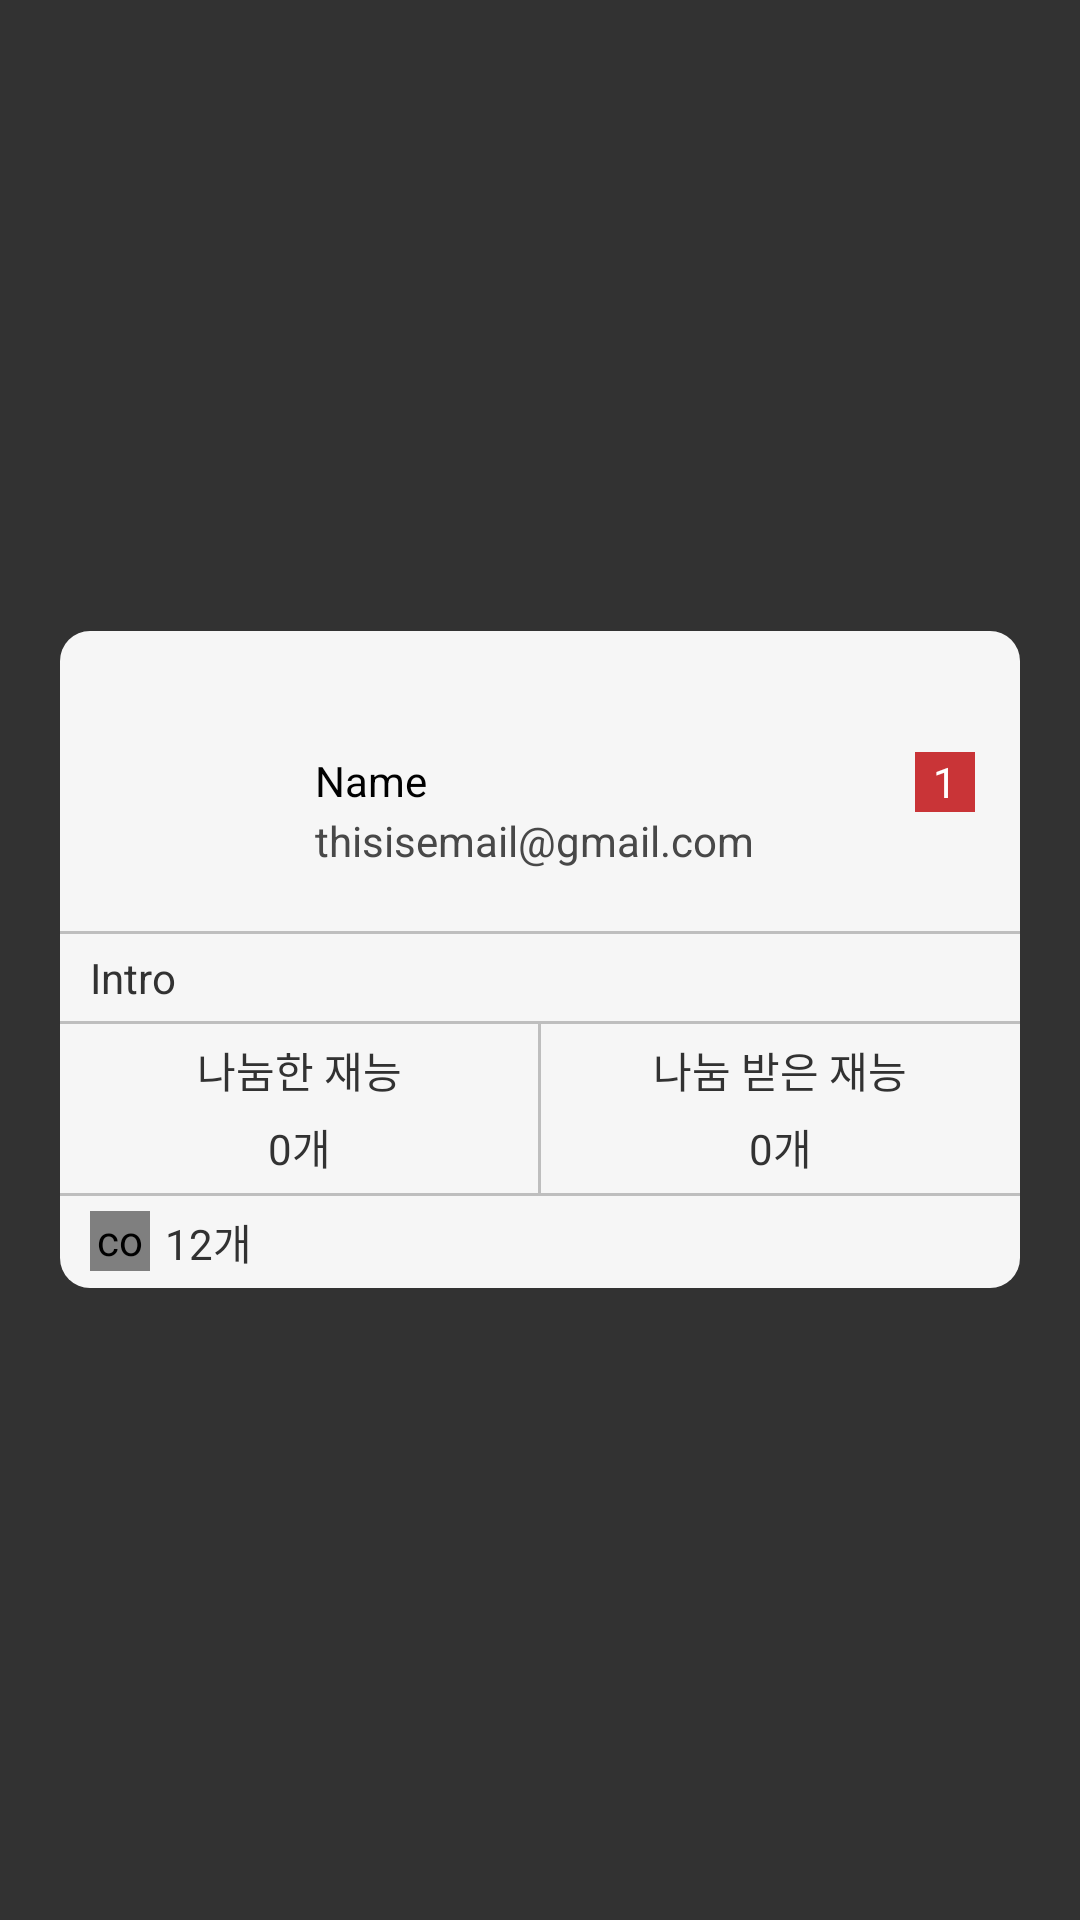

The Android layout XML behind this screen, and the referenced resources:
<!-- AndroidManifest.xml: activity theme TransparentTheme -->
<!-- res/layout/activity_profile.xml -->
<?xml version="1.0" encoding="utf-8"?>
<FrameLayout xmlns:android="http://schemas.android.com/apk/res/android"
    xmlns:tools="http://schemas.android.com/tools"
    xmlns:app="http://schemas.android.com/apk/res-auto"
    android:id="@+id/activity_profile"
    android:layout_width="match_parent"
    android:layout_height="match_parent"
    android:background="@color/transparent"
    tools:context="tk.twpooi.tuetue.StartActivity"
    >

    <RelativeLayout
        android:layout_width="320dp"
        android:layout_height="wrap_content"
        android:layout_gravity="center"
        android:background="@drawable/profile_background"
        >

        <RelativeLayout
            android:id="@+id/topbar"
            android:layout_width="match_parent"
            android:layout_height="20dp"
            android:background="@drawable/profile_top_background"
            >

        </RelativeLayout>

        <LinearLayout
            android:id="@+id/li_profile"
            android:layout_below="@+id/topbar"
            android:layout_width="match_parent"
            android:layout_height="wrap_content">

            <RelativeLayout
                android:layout_width="wrap_content"
                android:layout_height="wrap_content">

                <ImageView
                    android:id="@+id/rl_profile_img"
                    android:layout_width="80dp"
                    android:layout_height="80dp"
                    android:padding="10dp"
                    />


                <LinearLayout
                    android:layout_width="match_parent"
                    android:layout_height="wrap_content"
                    android:orientation="vertical"
                    android:layout_centerVertical="true"
                    android:layout_toRightOf="@+id/rl_profile_img"
                    android:padding="5dp"
                    >

                    <RelativeLayout
                        android:layout_width="match_parent"
                        android:layout_height="wrap_content">

                        <TextView
                            android:id="@+id/nickname"
                            android:layout_toLeftOf="@+id/rank"
                            android:layout_width="match_parent"
                            android:layout_height="wrap_content"
                            android:text="Name"
                            android:textColor="@color/black"
                            android:layout_alignParentLeft="true"
                            />

                        <TextView
                            android:id="@+id/rank"
                            android:layout_width="20dp"
                            android:layout_height="20dp"
                            android:layout_alignParentRight="true"
                            android:layout_marginRight="10dp"
                            android:text="1"
                            android:gravity="center"
                            android:background="@color/red"
                            android:textColor="@color/white"
                            />

                    </RelativeLayout>

                    <TextView
                        android:id="@+id/email"
                        android:layout_width="match_parent"
                        android:layout_height="wrap_content"
                        android:text="thisisemail@gmail.com"
                        android:textColor="@color/dark_gray"
                        />

                </LinearLayout>


            </RelativeLayout>

        </LinearLayout>



        <View
            android:id="@+id/profile_line"
            android:layout_below="@+id/li_profile"
            android:layout_width="match_parent"
            android:layout_height="1dip"
            android:background="#bebebe"
            />

        <TextView
            android:id="@+id/intro"
            android:layout_below="@+id/profile_line"
            android:layout_width="match_parent"
            android:layout_height="wrap_content"
            android:paddingLeft="10dp"
            android:paddingRight="10dp"
            android:paddingTop="5dp"
            android:paddingBottom="5dp"
            android:text="Intro"
            />

        <View
            android:id="@+id/intro_line"
            android:layout_below="@+id/intro"
            android:layout_width="match_parent"
            android:layout_height="1dip"
            android:background="#bebebe"
            />

        <LinearLayout
            android:id="@+id/li_count"
            android:layout_below="@+id/intro_line"
            android:layout_width="match_parent"
            android:layout_height="wrap_content"
            android:weightSum="2"
            >

            <LinearLayout
                android:layout_weight="1"
                android:layout_width="0dp"
                android:layout_height="wrap_content"
                android:layout_gravity="center_vertical"
                android:orientation="vertical"
                >

                <TextView
                    android:layout_width="match_parent"
                    android:layout_height="wrap_content"
                    android:text="나눔한 재능"
                    android:gravity="center_horizontal"
                    android:layout_marginTop="5dp"
                    android:layout_marginBottom="5dp"
                    />

                <TextView
                    android:id="@+id/tutor_count"
                    android:layout_width="match_parent"
                    android:layout_height="wrap_content"
                    android:text="0개"
                    android:gravity="center_horizontal"
                    android:layout_marginBottom="5dp"
                    />

            </LinearLayout>


            <View
                android:layout_below="@+id/li_profile"
                android:layout_width="1dip"
                android:layout_height="match_parent"
                android:background="#bebebe"
                />

            <LinearLayout
                android:layout_weight="1"
                android:layout_width="0dp"
                android:layout_height="wrap_content"
                android:orientation="vertical"
                android:layout_gravity="center_vertical"
                >

                <TextView
                    android:layout_width="match_parent"
                    android:layout_height="wrap_content"
                    android:text="나눔 받은 재능"
                    android:gravity="center_horizontal"
                    android:layout_marginTop="5dp"
                    android:layout_marginBottom="5dp"
                    />

                <TextView
                    android:id="@+id/tutee_count"
                    android:layout_width="match_parent"
                    android:layout_height="wrap_content"
                    android:text="0개"
                    android:gravity="center_horizontal"
                    android:layout_marginBottom="5dp"
                    />

            </LinearLayout>

        </LinearLayout>

        <View
            android:id="@+id/count_line"
            android:layout_below="@+id/li_count"
            android:layout_width="match_parent"
            android:layout_height="1dip"
            android:background="#bebebe"
            />



        <RelativeLayout
            android:layout_below="@+id/count_line"
            android:layout_width="match_parent"
            android:layout_height="wrap_content"
            android:paddingLeft="10dp"
            android:paddingTop="5dp"
            android:paddingBottom="5dp"
            android:paddingRight="10dp"
            android:gravity="center_vertical"
            >

            <com.sackcentury.shinebuttonlib.ShineButton
                android:id="@+id/heartBtn"
                android:layout_width="20dp"
                android:layout_height="20dp"
                android:layout_alignParentLeft="true"
                android:src="@android:color/darker_gray"
                app:btn_color="@android:color/darker_gray"
                app:btn_fill_color="@color/red_btn_bg_color"
                app:allow_random_color="false"
                app:siShape="@raw/heart"
                />

            <TextView
                android:id="@+id/interest"
                android:layout_toRightOf="@+id/heartBtn"
                android:layout_width="match_parent"
                android:layout_height="wrap_content"
                android:layout_marginLeft="5dp"
                android:text="12개"
                />

        </RelativeLayout>

    </RelativeLayout>

</FrameLayout>
<!-- resources referenced by this layout -->
<resources>
  <color name="black">#000000</color>
  <color name="dark_gray">#484848</color>
  <color name="red">#FFC93437</color>
  <color name="transparent">#CD000000</color>
  <color name="white">#FFFFFF</color>
  <!-- drawable profile_background (drawable) -->
  <?xml version="1.0" encoding="utf-8"?>
  <shape xmlns:android="http://schemas.android.com/apk/res/android"
      >
      <solid android:color="@color/background_color"/>
  
      
          
          
          
          
      <corners
          android:radius="10dp"/>
  </shape>
  <!-- drawable profile_top_background (drawable) -->
  <?xml version="1.0" encoding="utf-8"?>
  <shape xmlns:android="http://schemas.android.com/apk/res/android"
      >
      <solid android:color="@color/red_btn_bg_pressed_color"/>
  
      
          
          
          
          
      <corners
          android:topLeftRadius="10dp"
          android:topRightRadius="10dp"/>
  </shape>
  <style name="TransparentTheme" parent="@android:style/Theme.Holo.Light">
          <item name="android:windowBackground">@null</item>
          <item name="android:actionBarStyle">@style/ActionBarStyle.Transparent</item>
          <item name="android:windowActionBarOverlay">true</item>
          <item name="android:windowContentOverlay">@null</item>
          <item name="colorPrimary">@color/colorPrimary</item>
          <item name="colorPrimaryDark">@color/colorPrimaryDark</item>
          <item name="colorAccent">@color/colorAccent</item>
      </style>
  <color name="background_color">#f6f6f6</color>
  <style name="ActionBarStyle.Transparent" parent="@android:style/Widget.ActionBar">
          <item name="android:background">@null</item>
          <item name="android:displayOptions">homeAsUp|showHome|showTitle</item>
          <item name="android:titleTextStyle">@style/ActionBarStyle.Transparent.TitleTextStyle</item>
      </style>
  <color name="colorPrimary">#CD5B55</color>
  <color name="colorPrimaryDark">@color/colorPrimary</color>
  <color name="colorAccent">#FF4081</color>
  <style name="ActionBarStyle.Transparent.TitleTextStyle" parent="@android:style/TextAppearance.Holo.Widget.ActionBar.Title">
          <item name="android:textColor">@color/dark_gray</item>
      </style>
</resources>
